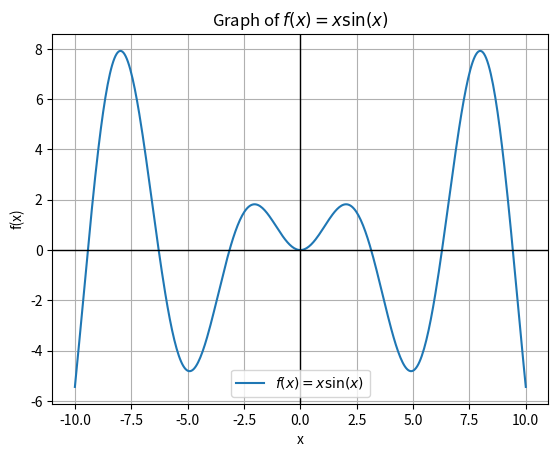

Generate this figure with matplotlib:
import numpy as np
import matplotlib.pyplot as plt

def f(x):
    return x * np.sin(x)

x_vals = np.linspace(-10, 10, 400)

y_vals = f(x_vals)

plt.plot(x_vals, y_vals, label=r'$f(x) = x \sin(x)$')
plt.axhline(0, color='black',linewidth=1)
plt.axvline(0, color='black',linewidth=1)
plt.title(r'Graph of $f(x) = x \sin(x)$')
plt.xlabel('x')
plt.ylabel('f(x)')
plt.grid(True)
plt.legend()
plt.show()